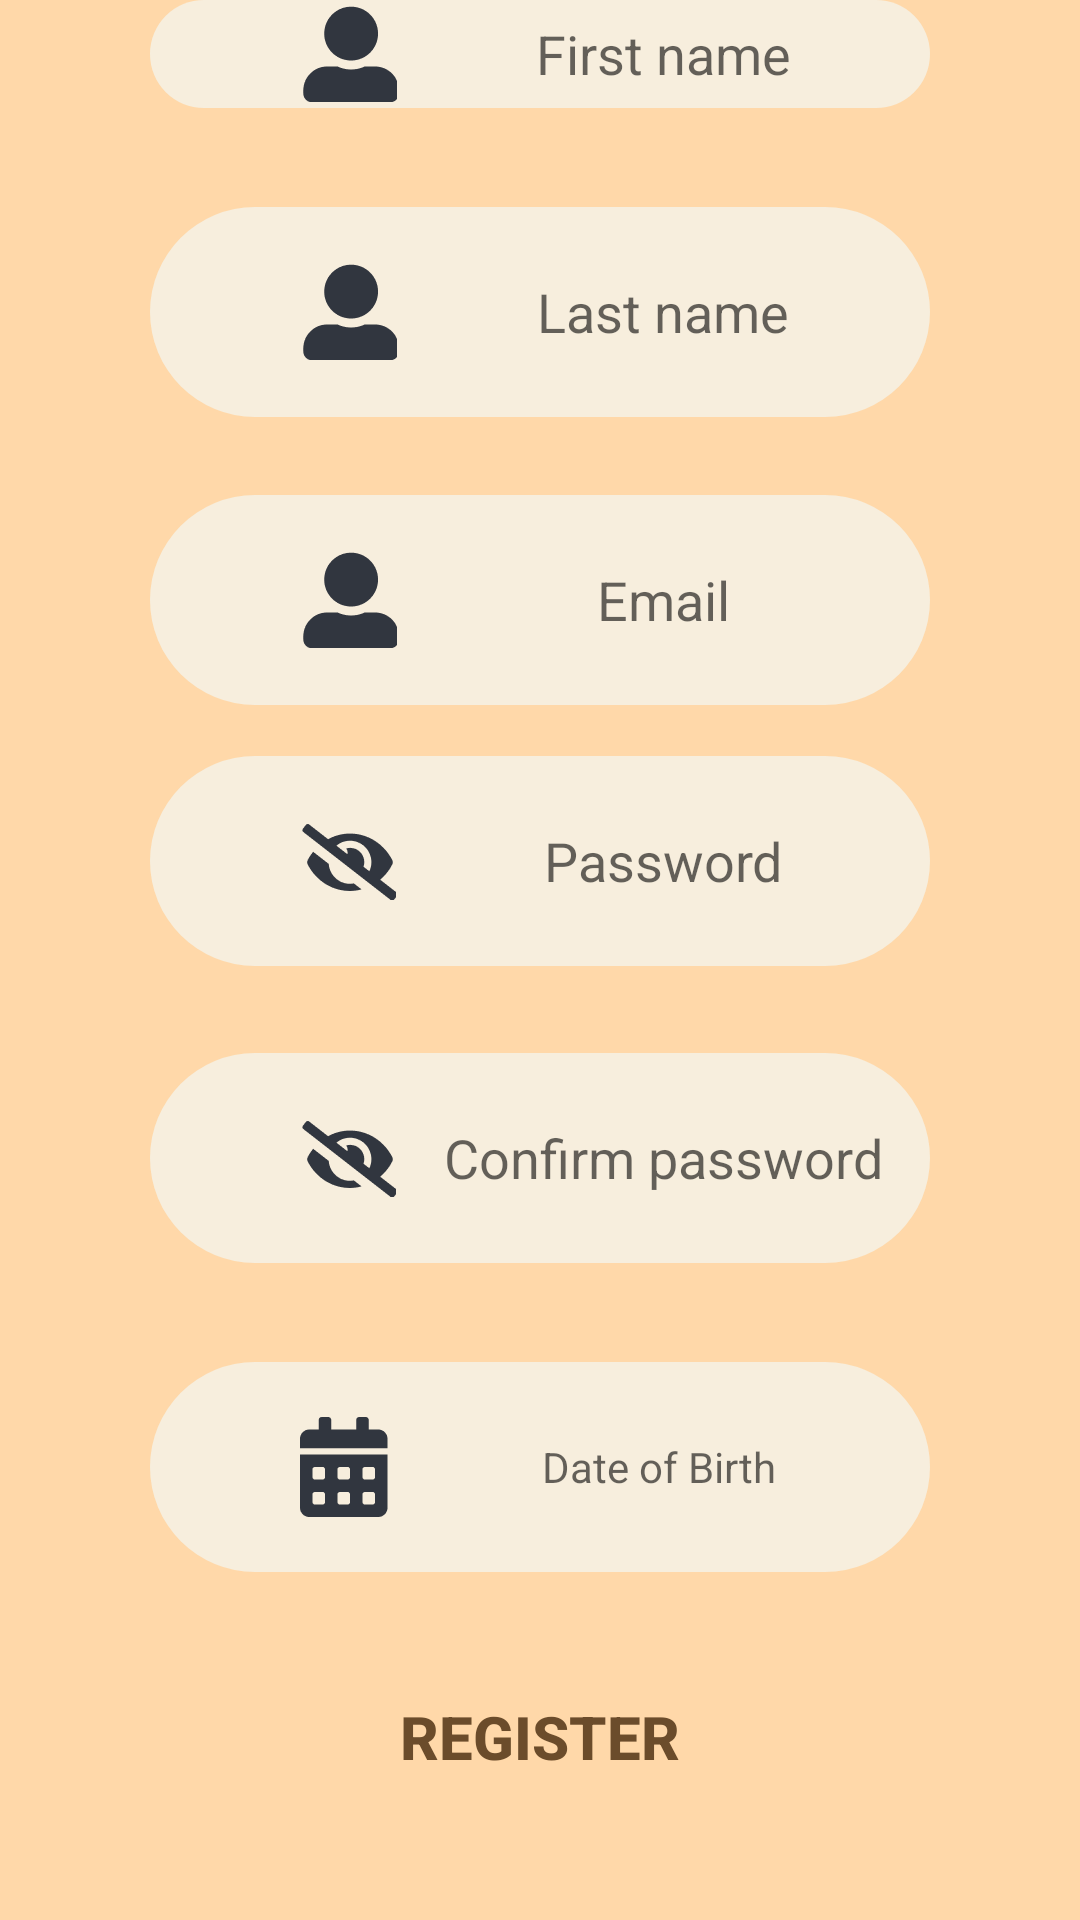

The Android layout XML behind this screen, and the referenced resources:
<!-- AndroidManifest.xml: application theme Theme.PMU -->
<!-- res/layout/fragment_register.xml -->
<RelativeLayout xmlns:android="http://schemas.android.com/apk/res/android"
    xmlns:app="http://schemas.android.com/apk/res-auto"
    android:layout_width="match_parent"
    android:layout_height="match_parent"
    android:background="@color/mainColor"
    android:clickable="true">

    <RelativeLayout
        android:id="@+id/contentLayout"
        android:layout_width="match_parent"
        android:layout_height="match_parent"
        android:clickable="true">

        <TextView
            android:id="@+id/errorWhileRegistering"
            android:layout_width="wrap_content"
            android:layout_height="wrap_content"
            android:layout_above="@+id/firstNameEditText"
            android:layout_marginTop="30dp"
            android:layout_centerHorizontal="true"
            android:text="@+id/errorWhileRegistering"
            android:textColor="@color/errorRed"
            android:visibility="gone" />

        <EditText
            android:id="@+id/firstNameEditText"
            android:layout_width="match_parent"
            android:layout_height="70dp"
            android:layout_above="@+id/lastNameEditText"
            android:layout_centerHorizontal="true"
            android:layout_marginStart="100dp"
            android:layout_marginBottom="33dp"
            android:background="@drawable/round_input"
            android:drawableLeft="@mipmap/user_alt"
            android:gravity="center"
            android:hint="@string/first_name"
            android:paddingLeft="50dp" />

        <Button
            android:id="@+id/registerButton"
            android:layout_width="match_parent"
            android:layout_height="70dp"
            android:layout_alignParentBottom="true"
            android:layout_centerHorizontal="true"
            android:layout_marginStart="100dp"
            android:layout_marginBottom="26dp"
            android:background="@drawable/round_button"
            android:text="@string/register"
            android:textColor="@color/textColor"
            android:textSize="20dp"
            android:textStyle="bold" />

        <EditText
            android:id="@+id/lastNameEditText"
            android:layout_width="match_parent"
            android:layout_height="70dp"
            android:layout_above="@+id/emailEditText"
            android:layout_centerHorizontal="true"
            android:layout_marginStart="100dp"
            android:layout_marginBottom="26dp"
            android:background="@drawable/round_input"
            android:drawableLeft="@mipmap/user_alt"
            android:gravity="center"
            android:hint="@string/last_name"
            android:paddingLeft="50dp" />

        <EditText
            android:id="@+id/emailEditText"
            android:layout_width="match_parent"
            android:layout_height="70dp"
            android:layout_above="@+id/passwordEditText"
            android:layout_centerHorizontal="true"
            android:layout_marginStart="100dp"
            android:layout_marginBottom="17dp"
            android:background="@drawable/round_input"
            android:drawableLeft="@mipmap/user_alt"
            android:gravity="center"
            android:hint="@string/email"
            android:paddingLeft="50dp" />

        <EditText
            android:id="@+id/passwordEditText"
            android:layout_width="match_parent"
            android:layout_height="70dp"
            android:layout_above="@+id/confirmPasswordEditText"
            android:layout_centerHorizontal="true"
            android:layout_marginStart="100dp"
            android:layout_marginBottom="29dp"
            android:background="@drawable/round_input"
            android:drawableLeft="@mipmap/pass_icon"
            android:gravity="center"
            android:inputType="textPassword"
            android:hint="@string/password"
            android:paddingLeft="50dp" />

        <EditText
            android:id="@+id/confirmPasswordEditText"
            android:layout_width="match_parent"
            android:layout_height="70dp"
            android:layout_above="@+id/dobDatePicker"
            android:layout_centerHorizontal="true"
            android:layout_marginStart="100dp"
            android:layout_marginBottom="33dp"
            android:background="@drawable/round_input"
            android:drawableLeft="@mipmap/pass_icon"
            android:gravity="center"
            android:inputType="textPassword"
            android:hint="@string/confirm_password"
            android:paddingLeft="50dp" />

        <TextView
            android:id="@+id/dobDatePicker"
            android:layout_width="match_parent"
            android:layout_height="70dp"
            android:layout_above="@+id/registerButton"
            android:layout_centerHorizontal="true"
            android:layout_marginStart="100dp"
            android:layout_marginBottom="20dp"
            android:background="@drawable/round_input"
            android:drawableLeft="@mipmap/calendar"
            android:gravity="center"
            android:hint="@string/birthDate"
            android:paddingLeft="50dp" />

        <ProgressBar
            android:id="@+id/progressBar"
            style="?android:attr/progressBarStyle"
            android:layout_width="30dp"
            android:layout_height="30dp"
            android:layout_below="@id/dobDatePicker"
            android:layout_centerHorizontal="true"
            android:layout_marginTop="75dp"
            android:visibility="gone" />

    </RelativeLayout>
</RelativeLayout>
<!-- resources referenced by this layout -->
<resources>
  <color name="errorRed">#DC0909</color>
  <color name="mainColor">#FFD8A9</color>
  <color name="textColor">#6B4C2B</color>
  <!-- drawable round_input (drawable) -->
  <?xml version="1.0" encoding="utf-8"?>
  <shape xmlns:android="http://schemas.android.com/apk/res/android"
      android:shape="rectangle"
      android:padding="10dp">
  
      <solid android:color="@color/lightBackground"/>
      <corners
          android:bottomRightRadius="50dp"
          android:bottomLeftRadius="50dp"
          android:topLeftRadius="50dp"
          android:topRightRadius="50dp" />
  </shape>
  <!-- mipmap calendar: png bitmap (mipmap-hdpi, 534 bytes) -->
  <!-- mipmap pass_icon: png bitmap (mipmap-hdpi, 811 bytes) -->
  <!-- mipmap user_alt: png bitmap (mipmap-hdpi, 523 bytes) -->
  <string name="birthDate">Date of Birth</string>
  <string name="confirm_password">Confirm password</string>
  <string name="email">Email</string>
  <string name="first_name">First name</string>
  <string name="last_name">Last name</string>
  <string name="password">Password</string>
  <string name="register">Register</string>
  <style name="Theme.PMU" parent="Theme.MaterialComponents.DayNight.DarkActionBar">
          
          <item name="colorPrimary">@color/buttonColor</item>
          <item name="colorPrimaryVariant">@color/mainColor</item>
          <item name="colorOnPrimary">@color/white</item>
          
          <item name="colorSecondary">@color/buttonColor</item>
          <item name="colorSecondaryVariant">@color/buttonColor</item>
          <item name="colorOnSecondary">@color/black</item>
          
          <item name="android:statusBarColor">?attr/colorPrimaryVariant</item>
          
      </style>
  <color name="lightBackground">#F7EEDD</color>
  <color name="buttonColor">#FFB74D</color>
  <color name="white">#FFFFFFFF</color>
  <color name="black">#FF000000</color>
</resources>
